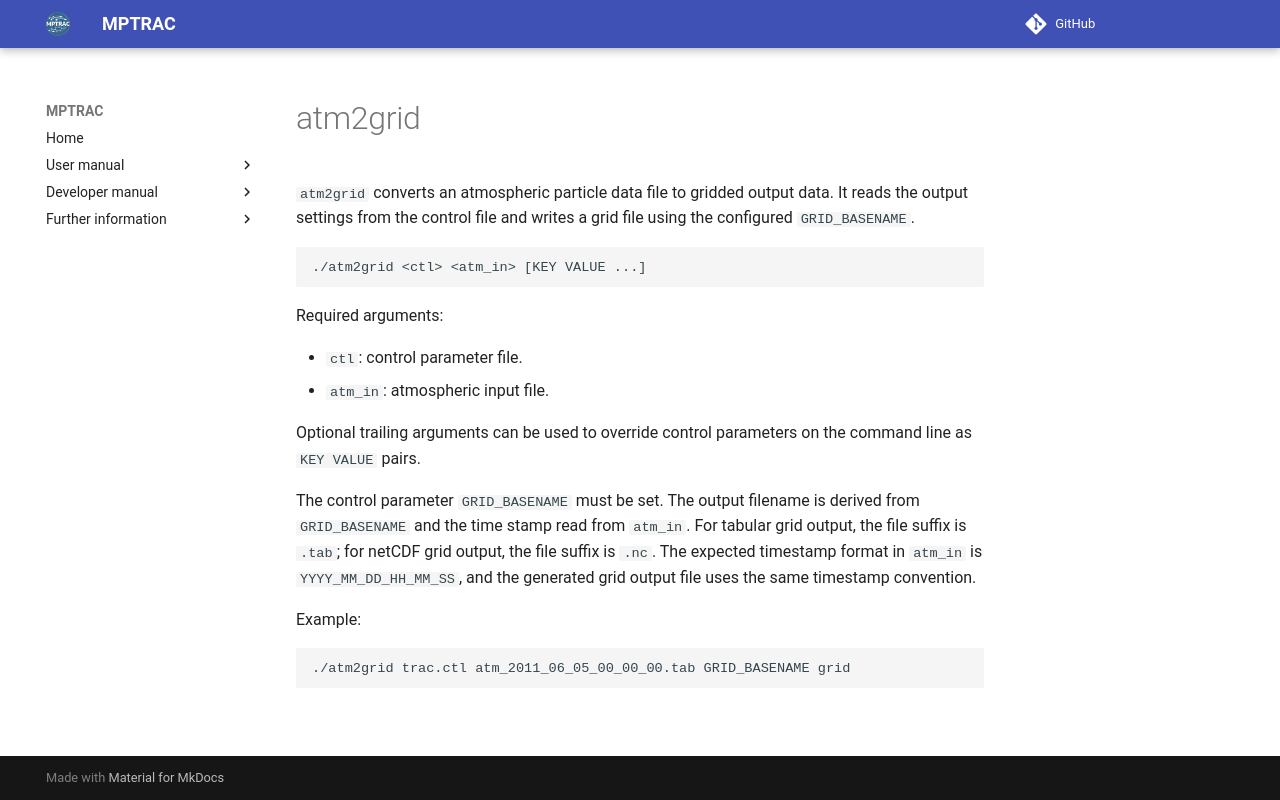

repository: slcs-jsc/mptrac · page: apps/atm2grid/index.html · generator: mkdocs

# atm2grid

`atm2grid` converts an atmospheric particle data file to gridded output
data. It reads the output settings from the control file and writes a
grid file using the configured `GRID_BASENAME`.

```bash
./atm2grid <ctl> <atm_in> [KEY VALUE ...]
```

Required arguments:

- `ctl`: control parameter file.
- `atm_in`: atmospheric input file.

Optional trailing arguments can be used to override control parameters
on the command line as `KEY VALUE` pairs.

The control parameter `GRID_BASENAME` must be set. The output filename
is derived from `GRID_BASENAME` and the time stamp read from `atm_in`.
For tabular grid output, the file suffix is `.tab`; for netCDF grid
output, the file suffix is `.nc`. The expected timestamp format in
`atm_in` is `YYYY_MM_DD_HH_MM_SS`, and the generated grid output file
uses the same timestamp convention.

Example:

```bash
./atm2grid trac.ctl atm_2011_06_05_00_00_00.tab GRID_BASENAME grid
```
